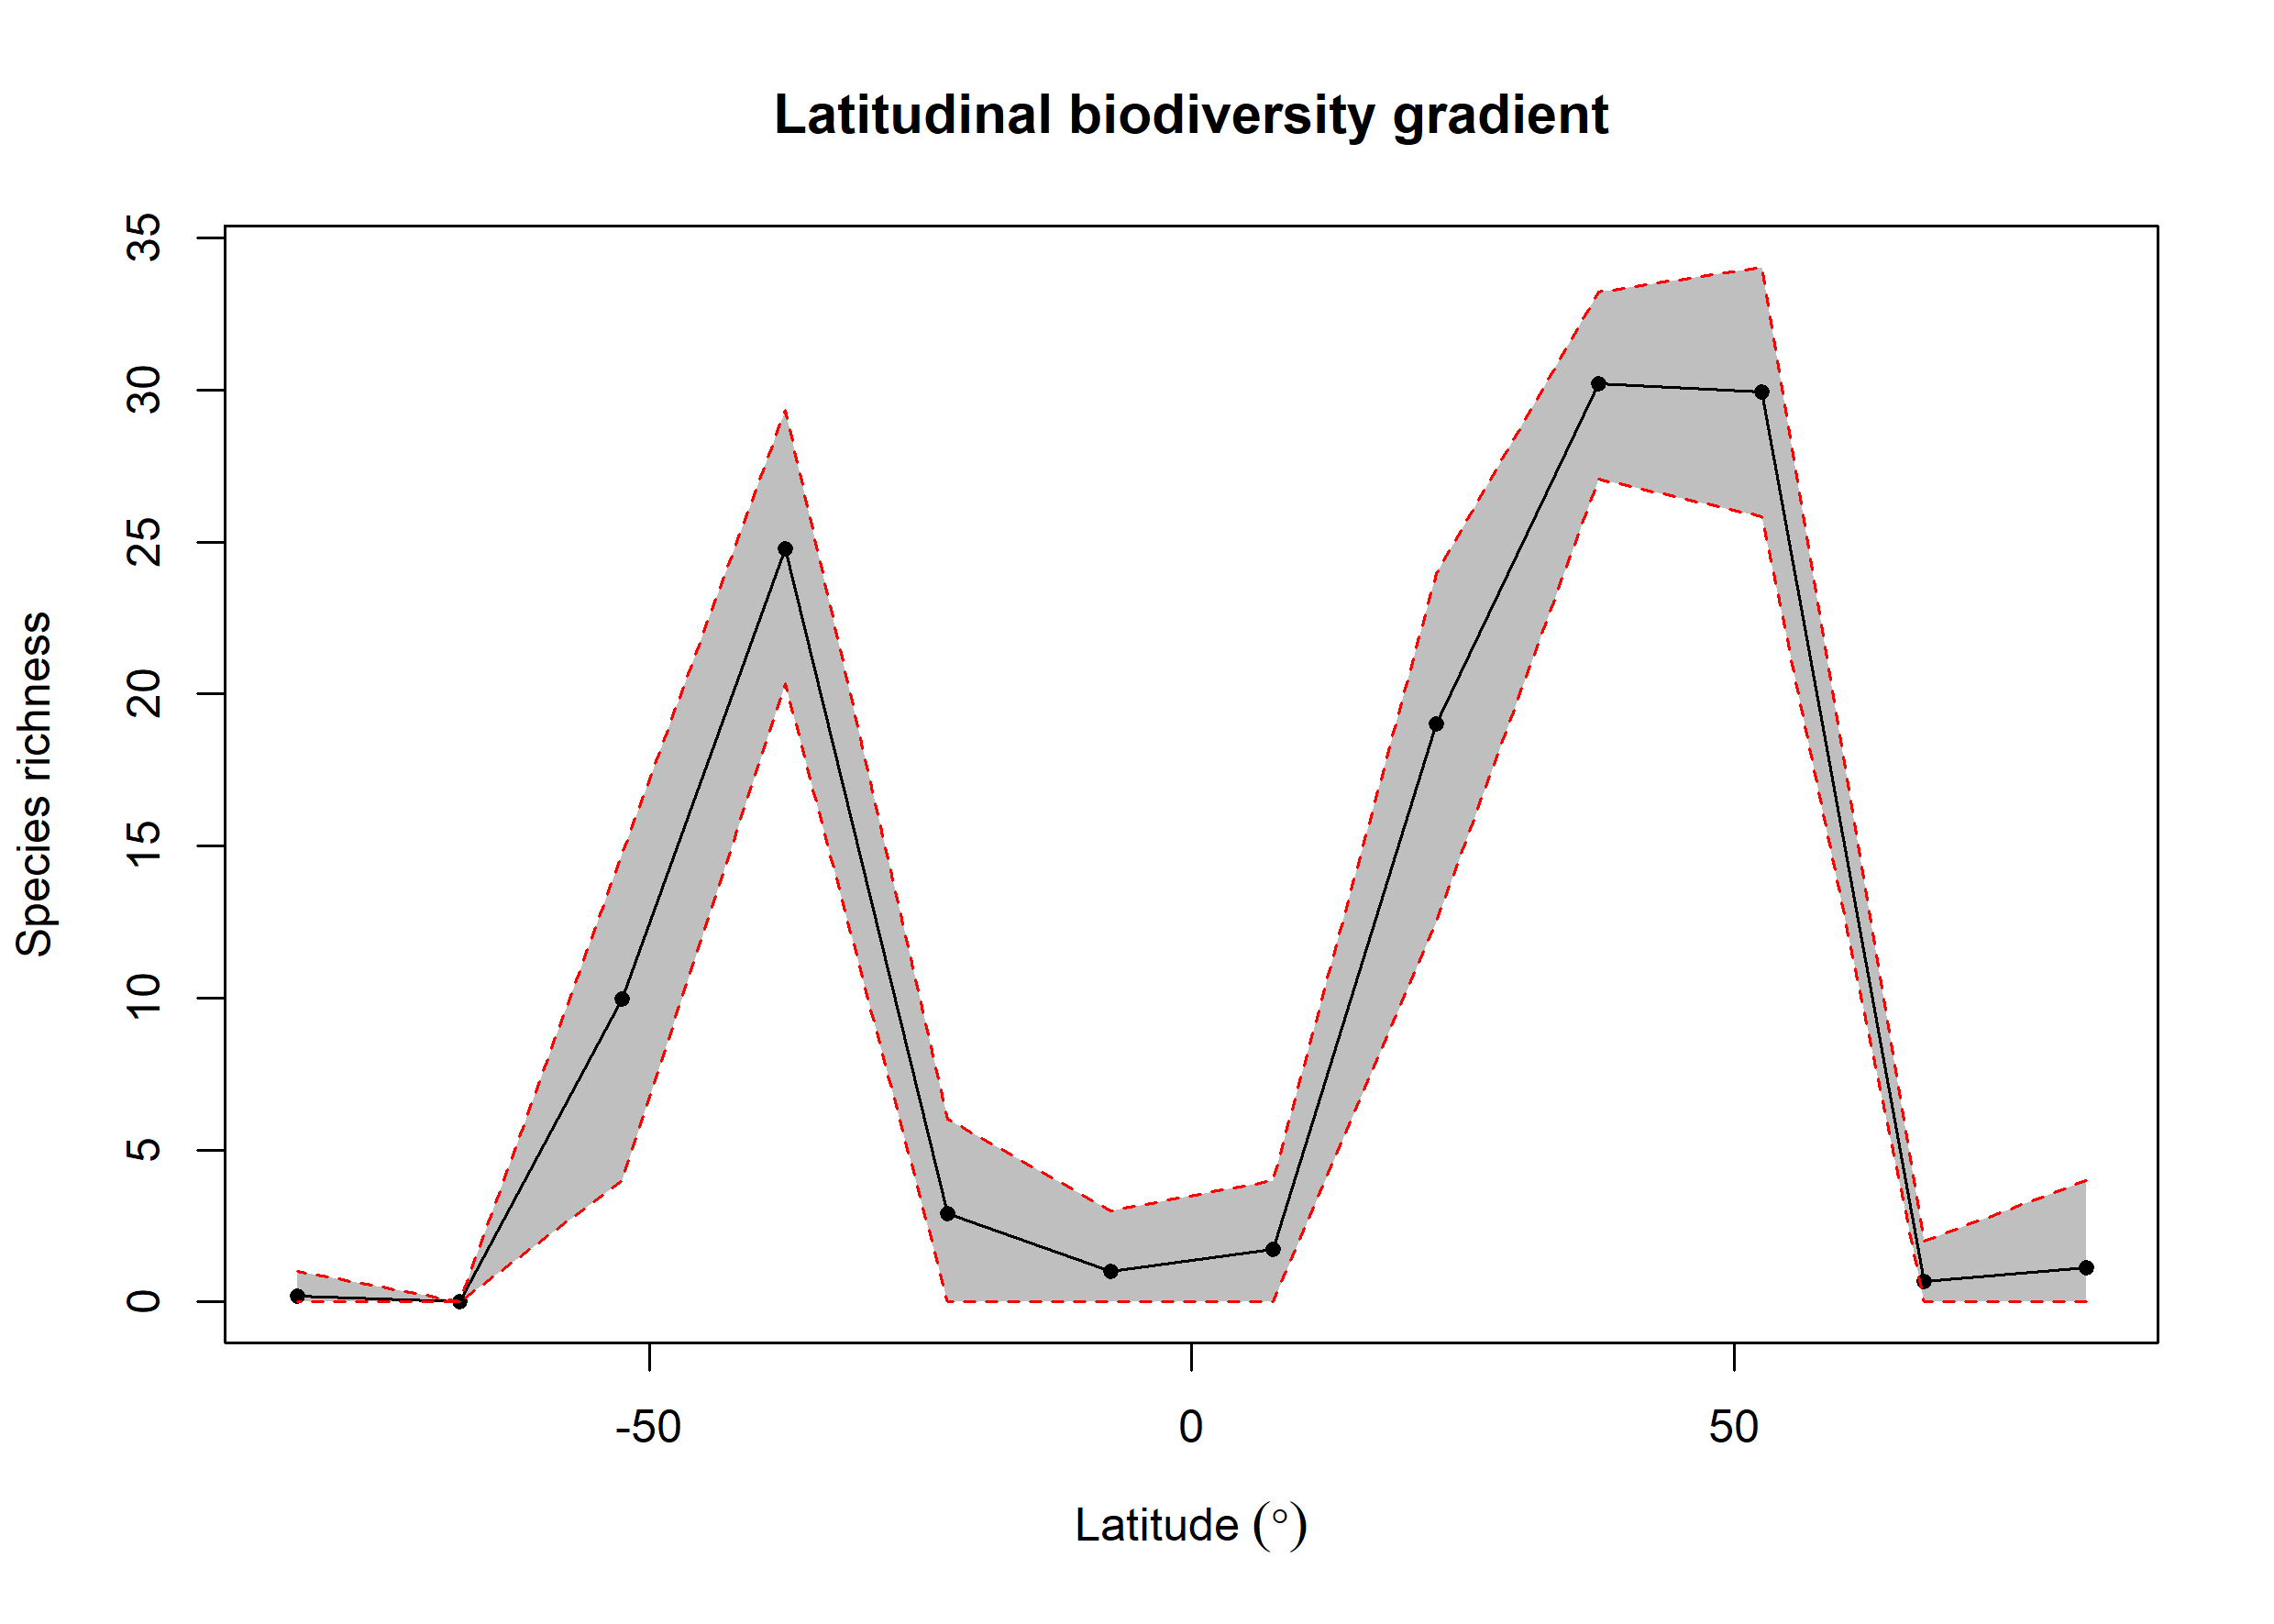

Values plotted in this chart, from the file beside it:
bin, max, min, mid, hemisphere, mean_richness, CI.Lower, CI.Upper
1, 90, 75, 82.5, N, 1.14, 0, 4
2, 75, 60, 67.5, N, 0.67, 0, 2
3, 60, 45, 52.5, N, 29.95, 25.82, 34.05
4, 45, 30, 37.5, N, 30.2, 27.09, 33.22
5, 30, 15, 22.5, N, 19.02, 12.5, 23.97
6, 15, 0, 7.5, N, 1.74, 0, 4
7, 0, -15, -7.5, S, 1, 0, 3
8, -15, -30, -22.5, S, 2.9, 0, 6
9, -30, -45, -37.5, S, 24.79, 20.34, 29.32
10, -45, -60, -52.5, S, 9.958, 4, 14.74
11, -60, -75, -67.5, S, NA, NA, NA
12, -75, -90, -82.5, S, 0.19, 0, 1
